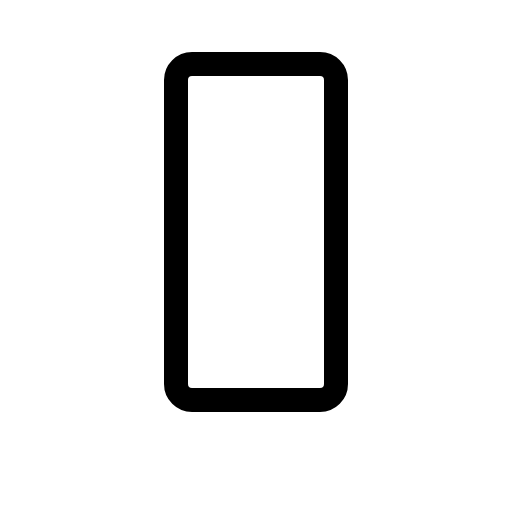
t = 0.00 s
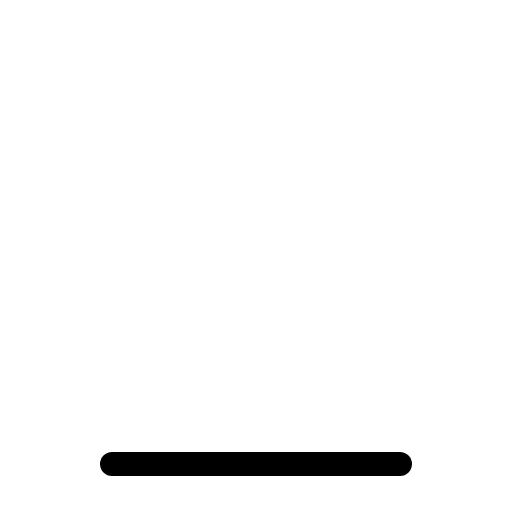
t = 0.30 s
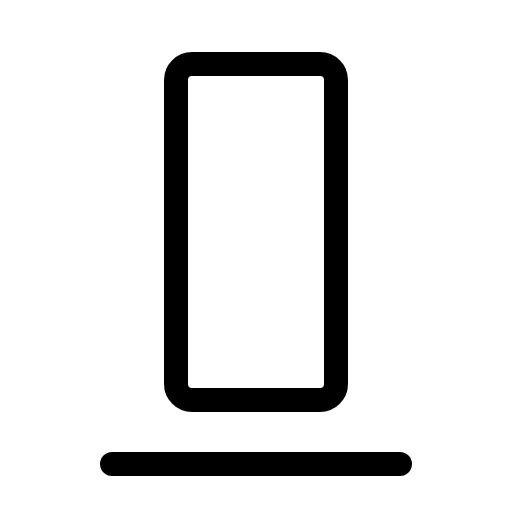
t = 0.68 s
t = 1.05 s: frame unchanged from t = 0.68 s, image omitted
t = 1.43 s: frame unchanged from t = 0.68 s, image omitted

The animated SVG that drew these frames (rendered in a browser with its animation timeline set to each time). Animation: 1 CSS @keyframes rule; one cycle of 1.80 s, repeats indefinitely.

<svg xmlns="http://www.w3.org/2000/svg" viewBox="0 0 256 256">
  <style>
    .draw-line {
      stroke-dasharray: 2000;
      stroke-dashoffset: 0;
    }
    svg:hover .draw-line {
      animation: phosphor-draw-in 1.5s ease-in-out infinite;
    }
    @keyframes phosphor-draw-in {
      0%   { stroke-dashoffset: 2000; }
      100% { stroke-dashoffset: 0; }
    }
  </style><rect width="256" height="256" fill="none"/><line x1="56" y1="232" x2="200" y2="232" fill="none" stroke="currentColor" stroke-linecap="round" stroke-linejoin="round" stroke-width="12" class="draw-line" pathLength="1" style="animation-delay: 0s"/><rect x="88" y="32" width="80" height="168" rx="8" fill="none" stroke="currentColor" stroke-linecap="round" stroke-linejoin="round" stroke-width="12" class="draw-line" pathLength="1" style="animation-delay: 0.3s"/></svg>
